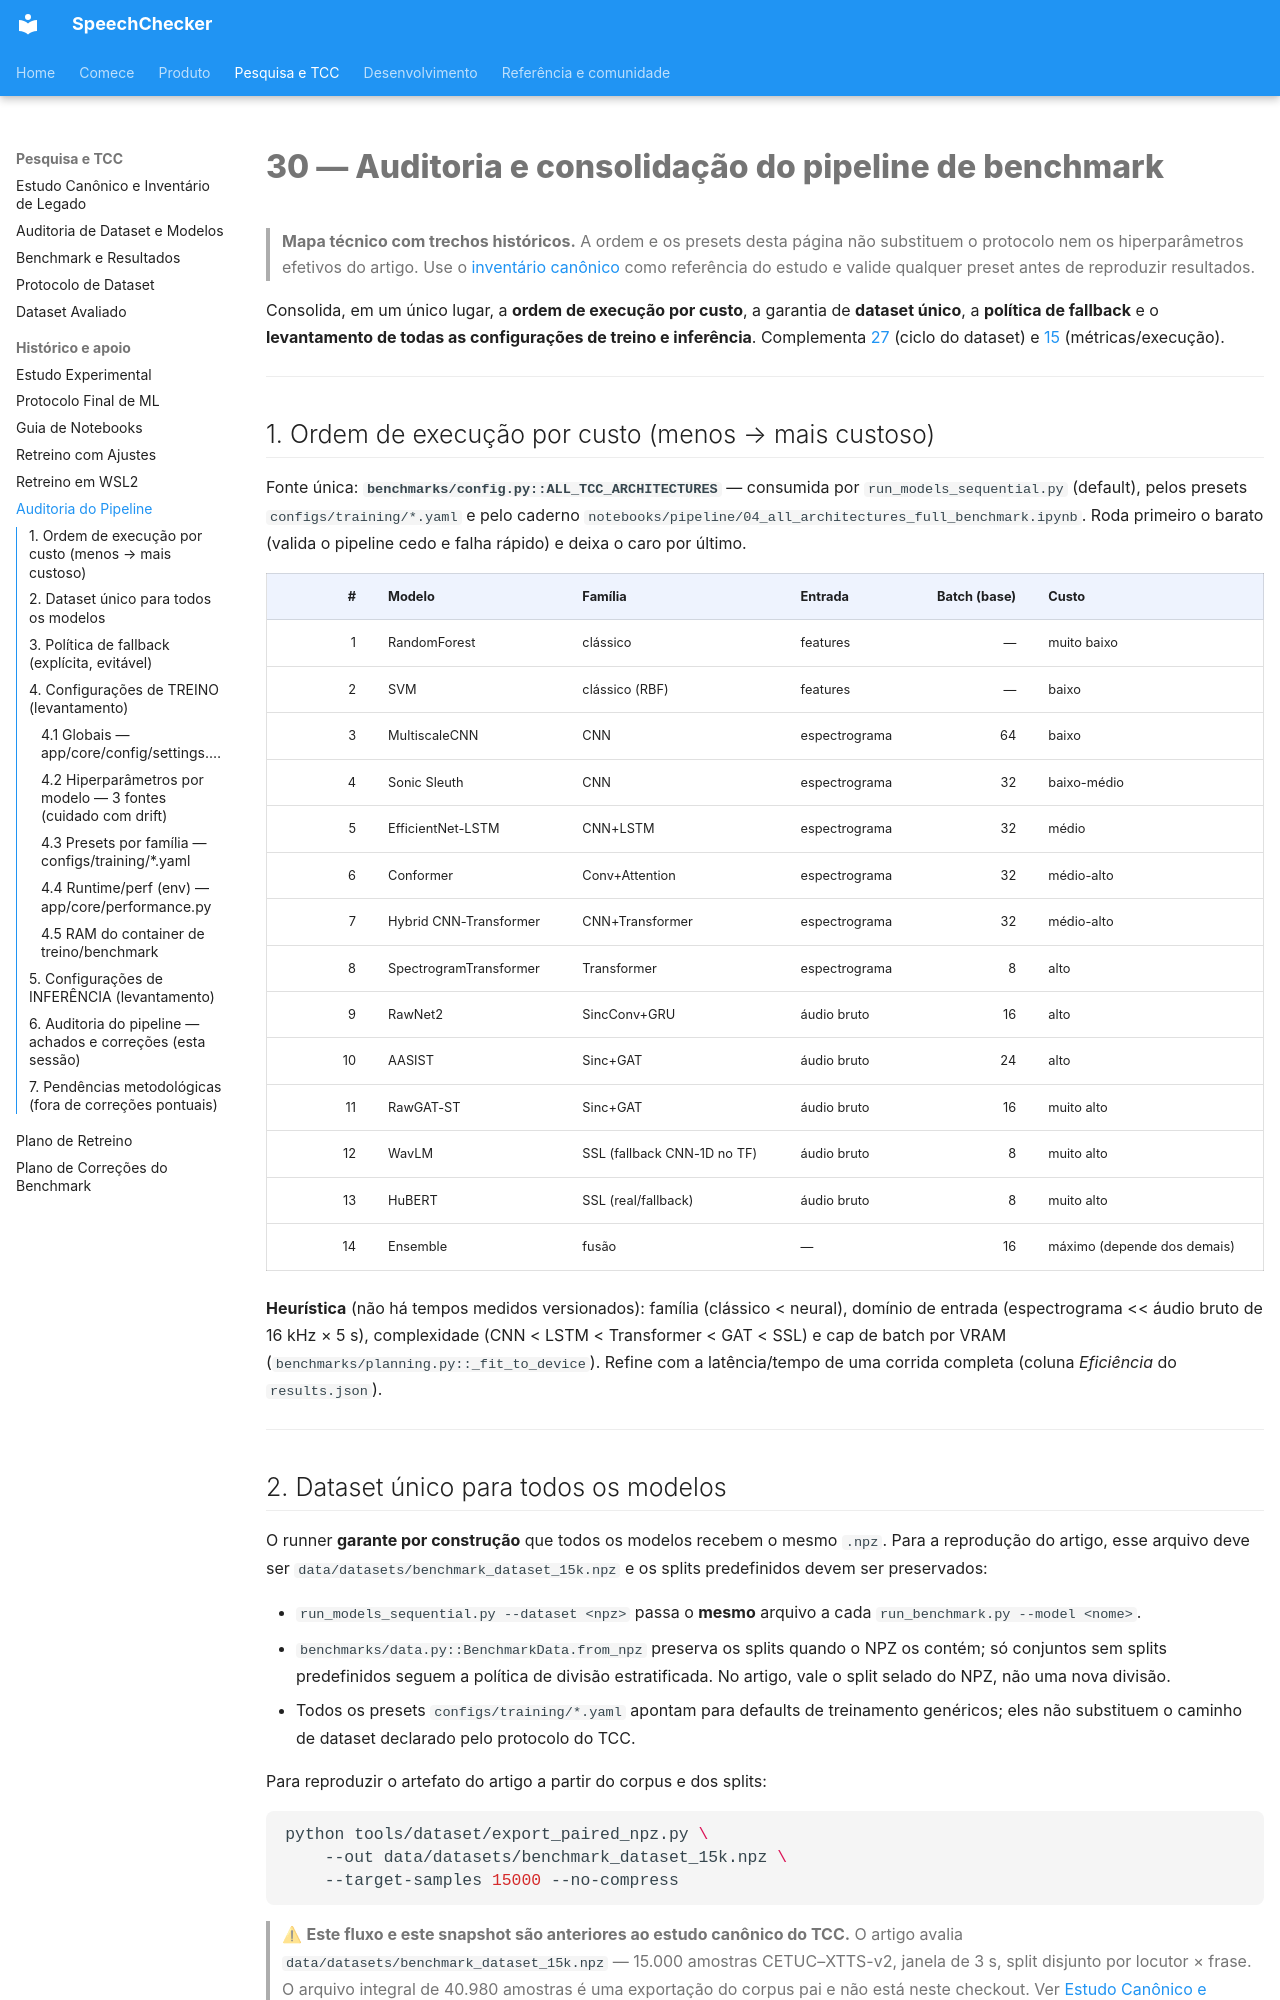

repository: thierrybraga/XFakeSong · page: evaluation/pipeline-audit/index.html · generator: mkdocs

# 30 — Auditoria e consolidação do pipeline de benchmark

> **Mapa técnico com trechos históricos.** A ordem e os presets desta página
> não substituem o protocolo nem os hiperparâmetros efetivos do artigo. Use o
> [inventário canônico](canonical-study-and-legacy-inventory.md) como referência
> do estudo e valide qualquer preset antes de reproduzir resultados.

Consolida, em um único lugar, a **ordem de execução por custo**, a garantia de
**dataset único**, a **política de fallback** e o **levantamento de todas as
configurações de treino e inferência**. Complementa [27](../data/pipeline-and-audit.md)
(ciclo do dataset) e [15](benchmark.md) (métricas/execução).

---

## 1. Ordem de execução por custo (menos → mais custoso)

Fonte única: **`benchmarks/config.py::ALL_TCC_ARCHITECTURES`** — consumida por
`run_models_sequential.py` (default), pelos presets `configs/training/*.yaml` e
pelo caderno `notebooks/pipeline/04_all_architectures_full_benchmark.ipynb`. Roda
primeiro o barato (valida o pipeline cedo e falha rápido) e deixa o caro por
último.

| # | Modelo | Família | Entrada | Batch (base) | Custo |
|---:|---|---|---|---:|---|
| 1 | RandomForest | clássico | features | — | muito baixo |
| 2 | SVM | clássico (RBF) | features | — | baixo |
| 3 | MultiscaleCNN | CNN | espectrograma | 64 | baixo |
| 4 | Sonic Sleuth | CNN | espectrograma | 32 | baixo-médio |
| 5 | EfficientNet-LSTM | CNN+LSTM | espectrograma | 32 | médio |
| 6 | Conformer | Conv+Attention | espectrograma | 32 | médio-alto |
| 7 | Hybrid CNN-Transformer | CNN+Transformer | espectrograma | 32 | médio-alto |
| 8 | SpectrogramTransformer | Transformer | espectrograma | 8 | alto |
| 9 | RawNet2 | SincConv+GRU | áudio bruto | 16 | alto |
| 10 | AASIST | Sinc+GAT | áudio bruto | 24 | alto |
| 11 | RawGAT-ST | Sinc+GAT | áudio bruto | 16 | muito alto |
| 12 | WavLM | SSL (fallback CNN-1D no TF) | áudio bruto | 8 | muito alto |
| 13 | HuBERT | SSL (real/fallback) | áudio bruto | 8 | muito alto |
| 14 | Ensemble | fusão | — | 16 | máximo (depende dos demais) |

**Heurística** (não há tempos medidos versionados): família (clássico < neural),
domínio de entrada (espectrograma << áudio bruto de 16 kHz × 5 s), complexidade
(CNN < LSTM < Transformer < GAT < SSL) e cap de batch por VRAM
(`benchmarks/planning.py::_fit_to_device`). Refine com a latência/tempo de uma
corrida completa (coluna *Eficiência* do `results.json`).

---
